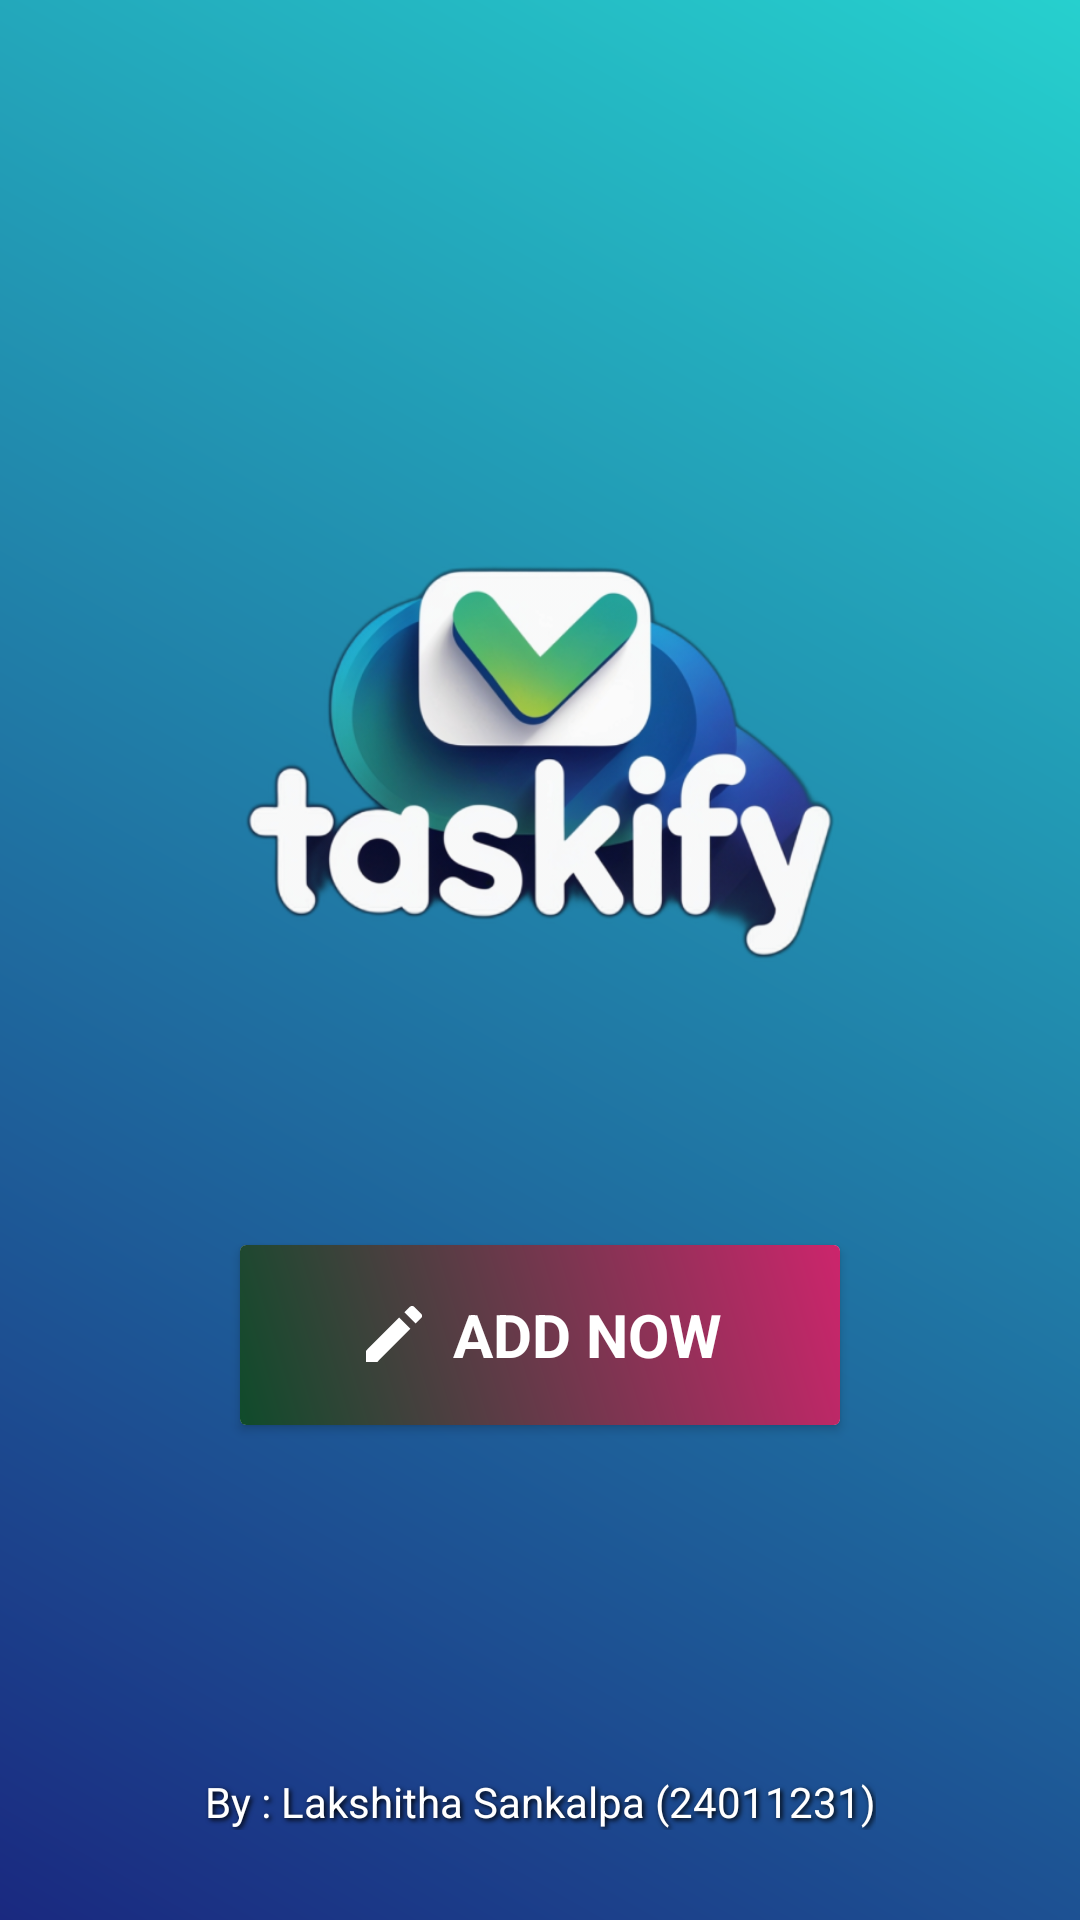

Reconstruct the res/layout file that produces this screen, plus the resources it refers to.
<!-- AndroidManifest.xml: application theme Theme.TaskifyTodoApp -->
<!-- res/layout/fragment_home.xml -->
<?xml version="1.0" encoding="utf-8"?>
<androidx.constraintlayout.widget.ConstraintLayout xmlns:android="http://schemas.android.com/apk/res/android"
    xmlns:app="http://schemas.android.com/apk/res-auto"
    xmlns:tools="http://schemas.android.com/tools"
    android:layout_width="match_parent"
    android:layout_height="match_parent"
    tools:context=".ui.home.HomeFragment">

    <ImageView
        android:id="@+id/imageView2"
        android:layout_width="match_parent"
        android:layout_height="match_parent"
        android:scaleType="centerCrop"
        android:src="@drawable/game_background" />

    <LinearLayout
        android:layout_width="match_parent"
        android:layout_height="match_parent"
        android:gravity="center"
        android:orientation="vertical"
        android:padding="16dp"
        tools:layout_editor_absoluteX="0dp"
        tools:layout_editor_absoluteY="-80dp">













        <ImageView
            android:id="@+id/logoImage"
            android:layout_width="200dp"
            android:layout_height="200dp"
            android:src="@drawable/taskify_logo_bg"
            android:contentDescription="@string/logo_description"
            android:layout_marginBottom="50dp" />

        <androidx.cardview.widget.CardView
            android:id="@+id/addButton"
            android:layout_width="200dp"
            android:layout_height="60dp"
            android:layout_margin="10dp"

            android:foreground="?android:attr/selectableItemBackground">

            <LinearLayout
                android:layout_width="match_parent"
                android:layout_height="match_parent"
                android:background="@drawable/gradient_button"
                android:gravity="center"
                android:orientation="horizontal">

                <ImageView
                    android:layout_width="24dp"
                    android:layout_height="24dp"
                    android:layout_marginEnd="8dp"
                    android:src="@drawable/ic_play" />

                <TextView
                    android:layout_width="wrap_content"
                    android:layout_height="wrap_content"
                    android:text="@string/add_now"
                    android:textColor="#FFFFFF"
                    android:textSize="20sp"
                    android:textStyle="bold" />

            </LinearLayout>
        </androidx.cardview.widget.CardView>

    </LinearLayout>

    <TextView
        android:layout_width="wrap_content"
        android:layout_height="wrap_content"
        android:layout_gravity="center_horizontal|bottom"
        android:shadowColor="#000000"
        android:shadowDx="2"
        android:shadowDy="2"
        android:shadowRadius="4"
        android:text="@string/by_lakshitha"
        android:textColor="#FFFFFF"
        android:textSize="14sp"
        android:textStyle="normal"
        app:layout_constraintBottom_toBottomOf="@+id/imageView2"
        app:layout_constraintEnd_toEndOf="parent"
        app:layout_constraintStart_toStartOf="parent"
        android:layout_marginBottom="30dp"/>
</androidx.constraintlayout.widget.ConstraintLayout>
<!-- resources referenced by this layout -->
<resources>
  <!-- drawable game_background (drawable) -->
  <?xml version="1.0" encoding="utf-8"?>
  <shape xmlns:android="http://schemas.android.com/apk/res/android">
      <gradient
          android:type="linear"
          android:startColor="#1A2980"
          android:endColor="#26D0CE"
          android:angle="45"/>
  </shape>
  <!-- drawable gradient_button (drawable) -->
  <?xml version="1.0" encoding="utf-8"?>
  <shape xmlns:android="http://schemas.android.com/apk/res/android">
      <gradient
          android:startColor="#0F4B2B"
          android:endColor="#Cc256C"
          android:angle="45"/>
  </shape>
  <!-- drawable ic_play (drawable) -->
  <?xml version="1.0" encoding="utf-8"?>
  <vector xmlns:android="http://schemas.android.com/apk/res/android"
      android:width="24dp"
      android:height="24dp"
      android:viewportWidth="24.0"
      android:viewportHeight="24.0">
      <path
          android:fillColor="#FFFFFF"
          android:pathData="M3,17.25V21h3.75L17.81,9.94l-3.75,-3.75L3,17.25zM21.41,6.34c0.39,-0.39 0.39,-1.02 0,-1.41l-2.34,-2.34c-0.39,-0.39 -1.02,-0.39 -1.41,0l-1.83,1.83l3.75,3.75L21.41,6.34z"/>
  </vector>
  <!-- drawable taskify_logo_bg: webp bitmap (drawable, 175010 bytes) -->
  <string name="add_now">ADD NOW</string>
  <string name="by_lakshitha">By : Lakshitha Sankalpa (24011231)</string>
  <string name="logo_description">taskify logo image : by lakshitha sankalpa</string>
  <style name="Theme.TaskifyTodoApp" parent="Theme.MaterialComponents.DayNight.DarkActionBar">
          
          <item name="colorPrimary">@color/purple_500</item>
          <item name="colorPrimaryVariant">@color/purple_700</item>
          <item name="colorOnPrimary">@color/white</item>
          
          <item name="colorSecondary">@color/teal_200</item>
          <item name="colorSecondaryVariant">@color/teal_700</item>
          <item name="colorOnSecondary">@color/black</item>
          
          <item name="android:statusBarColor">?attr/colorPrimaryVariant</item>
          
      </style>
  <color name="purple_500">#FF018786</color>
  <color name="purple_700">#FF198999</color>
  <color name="white">#FFFFFFFF</color>
  <color name="teal_200">#FF03DAC5</color>
  <color name="teal_700">#FF018786</color>
  <color name="black">#FF000000</color>
</resources>
